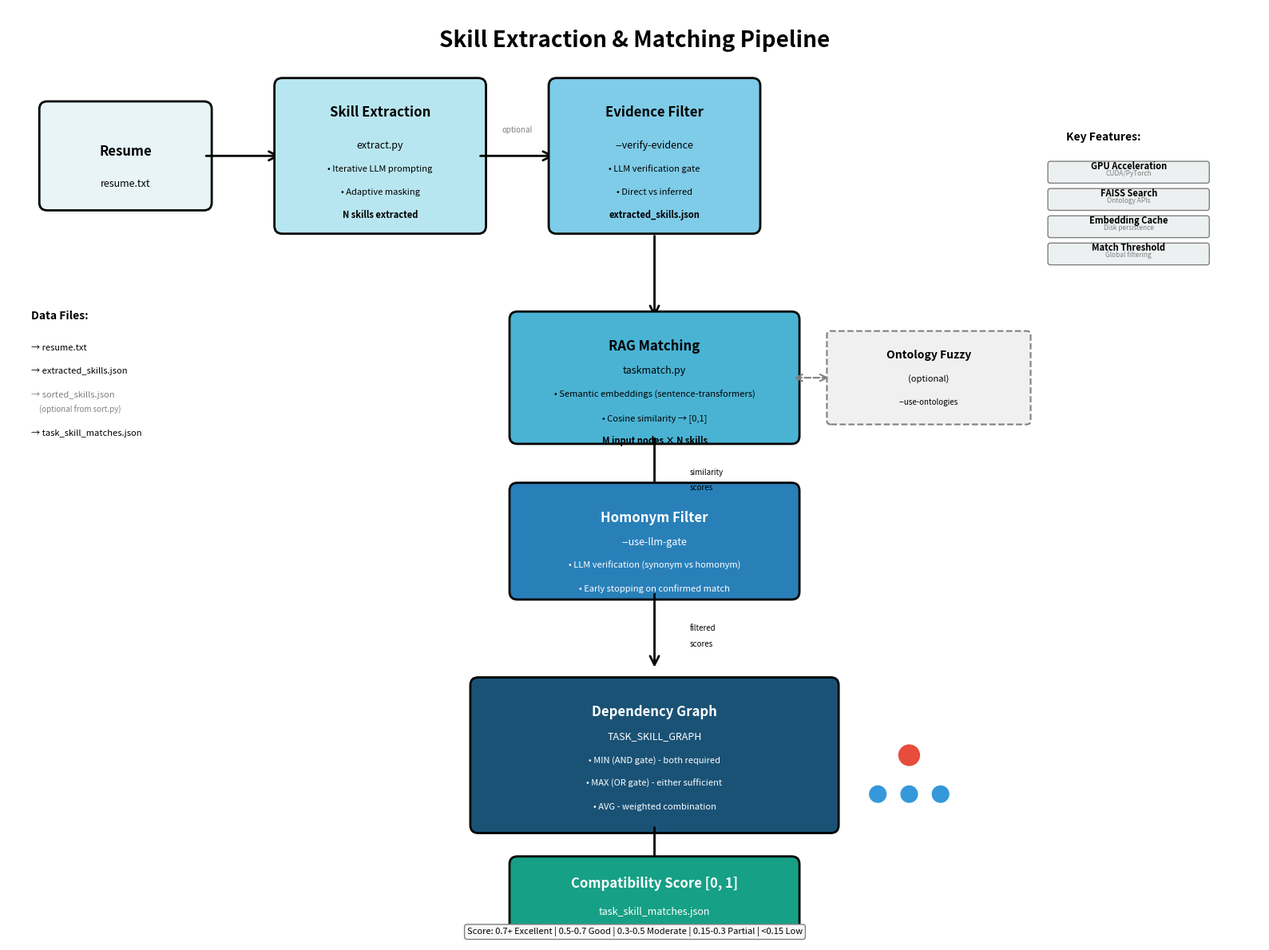

Write Python code to recreate this figure.
"""
Visualize the entire skill extraction and matching pipeline.
Creates a static vector graphic (SVG) showing all stages from resume to final score.
"""

import matplotlib.pyplot as plt
import matplotlib.patches as mpatches
from matplotlib.patches import FancyBboxPatch, FancyArrowPatch, Circle
import argparse


def create_pipeline_visualization(output_file='pipeline.svg'):
    """Create comprehensive pipeline visualization"""

    fig, ax = plt.subplots(figsize=(16, 12))
    ax.set_xlim(0, 16)
    ax.set_ylim(0, 12)
    ax.axis('off')

    # Title
    ax.text(8, 11.5, 'Skill Extraction & Matching Pipeline',
            fontsize=20, fontweight='bold', ha='center')

    # Colors
    color_input = '#E8F4F8'
    color_extract = '#B8E6F0'
    color_verify = '#7ECCE8'
    color_rag = '#4AB3D4'
    color_llm = '#2980B9'
    color_graph = '#1A5276'
    color_output = '#16A085'

    # Stage 1: Input (Resume)
    stage1_y = 9.5
    box1 = FancyBboxPatch((0.5, stage1_y), 2, 1.2,
                          boxstyle="round,pad=0.1",
                          edgecolor='black', facecolor=color_input, linewidth=2)
    ax.add_patch(box1)
    ax.text(1.5, stage1_y + 0.6, 'Resume', fontsize=12, fontweight='bold', ha='center')
    ax.text(1.5, stage1_y + 0.2, 'resume.txt', fontsize=9, ha='center', style='italic')

    # Arrow to Stage 2
    arrow1 = FancyArrowPatch((2.5, stage1_y + 0.6), (3.5, stage1_y + 0.6),
                            arrowstyle='->', lw=2, color='black',
                            mutation_scale=20)
    ax.add_artist(arrow1)

    # Stage 2: Skill Extraction (extract.py)
    box2 = FancyBboxPatch((3.5, stage1_y - 0.3), 2.5, 1.8,
                          boxstyle="round,pad=0.1",
                          edgecolor='black', facecolor=color_extract, linewidth=2)
    ax.add_patch(box2)
    ax.text(4.75, stage1_y + 1.1, 'Skill Extraction', fontsize=12, fontweight='bold', ha='center')
    ax.text(4.75, stage1_y + 0.7, 'extract.py', fontsize=9, ha='center', style='italic')
    ax.text(4.75, stage1_y + 0.4, '• Iterative LLM prompting', fontsize=8, ha='center')
    ax.text(4.75, stage1_y + 0.1, '• Adaptive masking', fontsize=8, ha='center')
    ax.text(4.75, stage1_y - 0.2, 'N skills extracted', fontsize=8, ha='center', fontweight='bold')

    # Arrow to Stage 3
    arrow2 = FancyArrowPatch((6.0, stage1_y + 0.6), (7.0, stage1_y + 0.6),
                            arrowstyle='->', lw=2, color='black',
                            mutation_scale=20)
    ax.add_artist(arrow2)
    ax.text(6.5, stage1_y + 0.9, 'optional', fontsize=7, ha='center', style='italic', color='gray')

    # Stage 3: Evidence Verification (optional LLM gate in extract.py)
    box3 = FancyBboxPatch((7.0, stage1_y - 0.3), 2.5, 1.8,
                          boxstyle="round,pad=0.1",
                          edgecolor='black', facecolor=color_verify, linewidth=2)
    ax.add_patch(box3)
    ax.text(8.25, stage1_y + 1.1, 'Evidence Filter', fontsize=12, fontweight='bold', ha='center')
    ax.text(8.25, stage1_y + 0.7, '--verify-evidence', fontsize=9, ha='center', style='italic')
    ax.text(8.25, stage1_y + 0.4, '• LLM verification gate', fontsize=8, ha='center')
    ax.text(8.25, stage1_y + 0.1, '• Direct vs inferred', fontsize=8, ha='center')
    ax.text(8.25, stage1_y - 0.2, 'extracted_skills.json', fontsize=8, ha='center', fontweight='bold')

    # Arrow to Stage 4
    arrow3 = FancyArrowPatch((8.25, stage1_y - 0.4), (8.25, stage1_y - 1.5),
                            arrowstyle='->', lw=2, color='black',
                            mutation_scale=20)
    ax.add_artist(arrow3)

    # Stage 4: RAG Matching (taskmatch.py)
    stage4_y = 6.5
    box4 = FancyBboxPatch((6.5, stage4_y), 3.5, 1.5,
                          boxstyle="round,pad=0.1",
                          edgecolor='black', facecolor=color_rag, linewidth=2)
    ax.add_patch(box4)
    ax.text(8.25, stage4_y + 1.1, 'RAG Matching', fontsize=12, fontweight='bold', ha='center')
    ax.text(8.25, stage4_y + 0.8, 'taskmatch.py', fontsize=9, ha='center', style='italic')
    ax.text(8.25, stage4_y + 0.5, '• Semantic embeddings (sentence-transformers)', fontsize=8, ha='center')
    ax.text(8.25, stage4_y + 0.2, '• Cosine similarity → [0,1]', fontsize=8, ha='center')

    # Input nodes count (static text)
    ax.text(8.25, stage4_y - 0.1, 'M input nodes × N skills',
            fontsize=8, ha='center', fontweight='bold')

    # Ontology enhancement (side branch)
    box_ontology = FancyBboxPatch((10.5, stage4_y + 0.2), 2.5, 1.1,
                                  boxstyle="round,pad=0.05",
                                  edgecolor='gray', facecolor='#F0F0F0',
                                  linewidth=1.5, linestyle='dashed')
    ax.add_patch(box_ontology)
    ax.text(11.75, stage4_y + 1.0, 'Ontology Fuzzy', fontsize=10, fontweight='bold', ha='center')
    ax.text(11.75, stage4_y + 0.7, '(optional)', fontsize=8, ha='center', style='italic')
    ax.text(11.75, stage4_y + 0.4, '--use-ontologies', fontsize=7, ha='center')

    # Arrow from RAG to Ontology
    arrow_ont = FancyArrowPatch((10.0, stage4_y + 0.75), (10.5, stage4_y + 0.75),
                               arrowstyle='<->', lw=1.5, color='gray',
                               linestyle='dashed', mutation_scale=15)
    ax.add_artist(arrow_ont)

    # Arrow to Stage 5
    arrow4 = FancyArrowPatch((8.25, stage4_y), (8.25, stage4_y - 1.0),
                            arrowstyle='->', lw=2, color='black',
                            mutation_scale=20)
    ax.add_artist(arrow4)
    ax.text(8.7, stage4_y - 0.5, 'similarity', fontsize=7, ha='left', style='italic')
    ax.text(8.7, stage4_y - 0.7, 'scores', fontsize=7, ha='left', style='italic')

    # Stage 5: LLM Homonym Filter
    stage5_y = 4.5
    box5 = FancyBboxPatch((6.5, stage5_y), 3.5, 1.3,
                          boxstyle="round,pad=0.1",
                          edgecolor='black', facecolor=color_llm, linewidth=2)
    ax.add_patch(box5)
    ax.text(8.25, stage5_y + 0.9, 'Homonym Filter', fontsize=12, fontweight='bold', ha='center', color='white')
    ax.text(8.25, stage5_y + 0.6, '--use-llm-gate', fontsize=9, ha='center', style='italic', color='white')
    ax.text(8.25, stage5_y + 0.3, '• LLM verification (synonym vs homonym)', fontsize=8, ha='center', color='white')
    ax.text(8.25, stage5_y + 0.0, '• Early stopping on confirmed match', fontsize=8, ha='center', color='white')

    # Arrow to Stage 6
    arrow5 = FancyArrowPatch((8.25, stage5_y), (8.25, stage5_y - 1.0),
                            arrowstyle='->', lw=2, color='black',
                            mutation_scale=20)
    ax.add_artist(arrow5)
    ax.text(8.7, stage5_y - 0.5, 'filtered', fontsize=7, ha='left', style='italic')
    ax.text(8.7, stage5_y - 0.7, 'scores', fontsize=7, ha='left', style='italic')

    # Stage 6: Dependency Graph Evaluation
    stage6_y = 1.5
    box6 = FancyBboxPatch((6.0, stage6_y), 4.5, 1.8,
                          boxstyle="round,pad=0.1",
                          edgecolor='black', facecolor=color_graph, linewidth=2)
    ax.add_patch(box6)
    ax.text(8.25, stage6_y + 1.4, 'Dependency Graph', fontsize=12, fontweight='bold', ha='center', color='white')
    ax.text(8.25, stage6_y + 1.1, 'TASK_SKILL_GRAPH', fontsize=9, ha='center', style='italic', color='white')
    ax.text(8.25, stage6_y + 0.8, '• MIN (AND gate) - both required', fontsize=8, ha='center', color='white')
    ax.text(8.25, stage6_y + 0.5, '• MAX (OR gate) - either sufficient', fontsize=8, ha='center', color='white')
    ax.text(8.25, stage6_y + 0.2, '• AVG - weighted combination', fontsize=8, ha='center', color='white')

    # Graph structure visualization (small)
    graph_x = 11.5
    graph_y = stage6_y + 0.9
    circle_radius = 0.15

    # Root node
    root_circle = Circle((graph_x, graph_y), circle_radius, color='#E74C3C', ec='white', linewidth=1.5, zorder=10)
    ax.add_patch(root_circle)
    ax.text(graph_x, graph_y, 'root', fontsize=6, ha='center', va='center', color='white', fontweight='bold')

    # Child nodes
    for i, offset_x in enumerate([-0.4, 0, 0.4]):
        child_circle = Circle((graph_x + offset_x, graph_y - 0.5), circle_radius * 0.8,
                             color='#3498DB', ec='white', linewidth=1, zorder=10)
        ax.add_patch(child_circle)
        # Arrow from root to child
        ax.plot([graph_x, graph_x + offset_x], [graph_y - circle_radius, graph_y - 0.5 + circle_radius * 0.8],
               'w-', linewidth=1, alpha=0.7)

    # Arrow to Stage 7
    arrow6 = FancyArrowPatch((8.25, stage6_y), (8.25, stage6_y - 0.8),
                            arrowstyle='->', lw=2, color='black',
                            mutation_scale=20)
    ax.add_artist(arrow6)

    # Stage 7: Final Output
    stage7_y = 0.2
    box7 = FancyBboxPatch((6.5, stage7_y), 3.5, 0.8,
                          boxstyle="round,pad=0.1",
                          edgecolor='black', facecolor=color_output, linewidth=2)
    ax.add_patch(box7)
    ax.text(8.25, stage7_y + 0.5, 'Compatibility Score [0, 1]', fontsize=12, fontweight='bold',
            ha='center', color='white')
    ax.text(8.25, stage7_y + 0.15, 'task_skill_matches.json', fontsize=9, ha='center',
            style='italic', color='white')

    # Left side: Data flow legend
    legend_x = 0.3
    legend_y = 6.5
    ax.text(legend_x, legend_y + 1.5, 'Data Files:', fontsize=10, fontweight='bold')
    ax.text(legend_x, legend_y + 1.1, '→ resume.txt', fontsize=8)
    ax.text(legend_x, legend_y + 0.8, '→ extracted_skills.json', fontsize=8)
    ax.text(legend_x, legend_y + 0.5, '→ sorted_skills.json', fontsize=8, color='gray')
    ax.text(legend_x + 0.1, legend_y + 0.3, '(optional from sort.py)', fontsize=7, style='italic', color='gray')
    ax.text(legend_x, legend_y, '→ task_skill_matches.json', fontsize=8)

    # Right side: Key features
    key_x = 13.5
    key_y = 9.5
    ax.text(key_x, key_y + 0.8, 'Key Features:', fontsize=10, fontweight='bold')

    # Feature boxes
    features = [
        ('GPU Acceleration', 'CUDA/PyTorch'),
        ('FAISS Search', 'Ontology APIs'),
        ('Embedding Cache', 'Disk persistence'),
        ('Match Threshold', 'Global filtering'),
    ]

    for i, (feature, detail) in enumerate(features):
        y_pos = key_y + 0.4 - i * 0.35
        feature_box = FancyBboxPatch((key_x - 0.2, y_pos - 0.12), 2.0, 0.22,
                                    boxstyle="round,pad=0.03",
                                    edgecolor='gray', facecolor='#ECF0F1', linewidth=1)
        ax.add_patch(feature_box)
        ax.text(key_x + 0.8, y_pos + 0.03, feature, fontsize=8, ha='center', fontweight='bold')
        ax.text(key_x + 0.8, y_pos - 0.05, detail, fontsize=6, ha='center', style='italic', color='gray')

    # Bottom: Score interpretation
    score_y = 0.1
    score_text = 'Score: 0.7+ Excellent | 0.5-0.7 Good | 0.3-0.5 Moderate | 0.15-0.3 Partial | <0.15 Low'
    ax.text(8, score_y, score_text, fontsize=8, ha='center', style='italic',
            bbox=dict(boxstyle='round,pad=0.3', facecolor='#F8F9F9', edgecolor='gray'))

    plt.tight_layout()
    plt.savefig(output_file, format='svg', dpi=300, bbox_inches='tight')
    print(f"Pipeline visualization saved to {output_file}")

    # Also save as PNG for convenience
    png_file = output_file.replace('.svg', '.png')
    plt.savefig(png_file, format='png', dpi=300, bbox_inches='tight')
    print(f"PNG version saved to {png_file}")

    plt.close()


def main():
    parser = argparse.ArgumentParser(description='Visualize skill extraction and matching pipeline')
    parser.add_argument('--output', type=str, default='pipeline.svg',
                       help='Output file path (default: pipeline.svg)')

    args = parser.parse_args()

    print("Creating static pipeline visualization...")
    create_pipeline_visualization(args.output)


if __name__ == '__main__':
    main()
